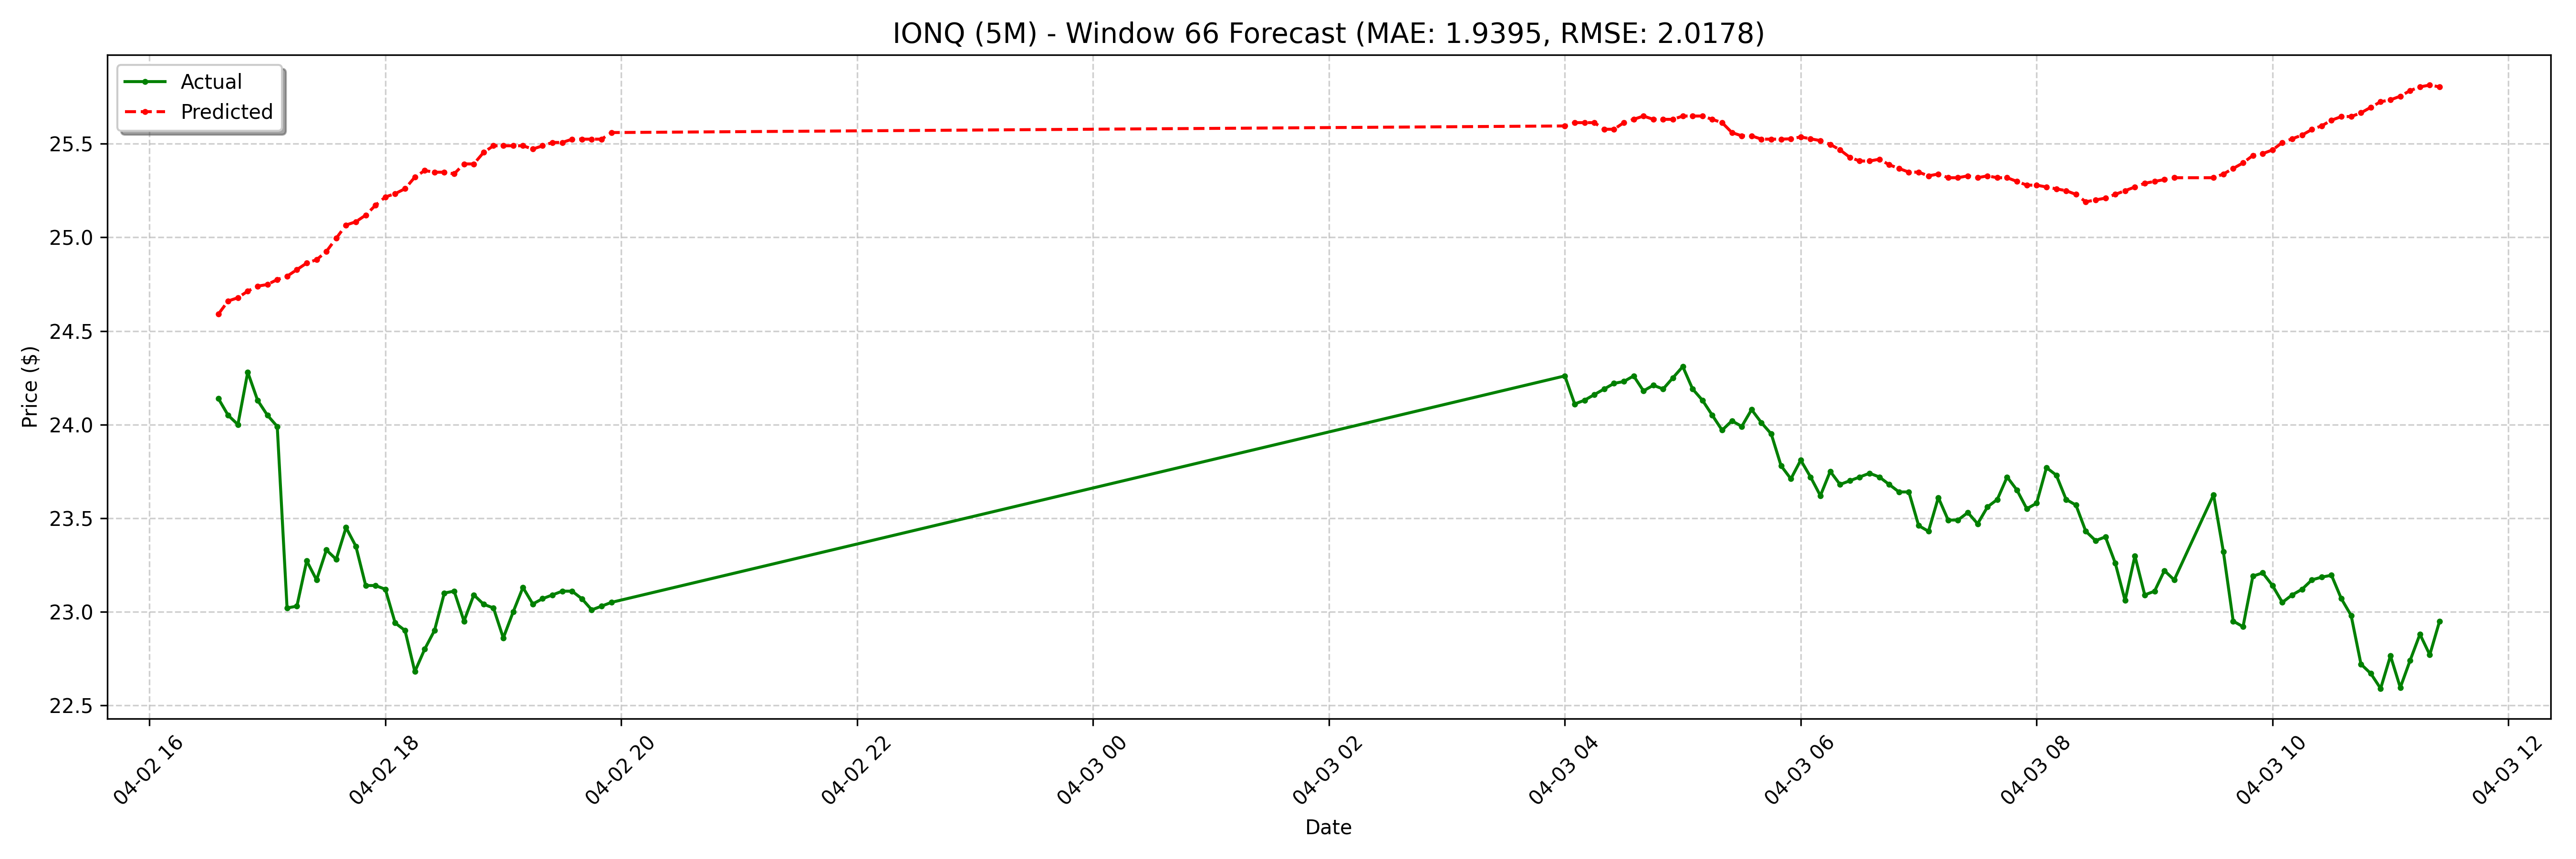

The data file committed next to this chart (first rows):
date, actual, forecast
2025-04-02 16:35:00-04:00, 24.14, 24.59
2025-04-02 16:40:00-04:00, 24.05, 24.66
2025-04-02 16:45:00-04:00, 24.0, 24.68
2025-04-02 16:50:00-04:00, 24.28, 24.71
2025-04-02 16:55:00-04:00, 24.13, 24.74
2025-04-02 17:00:00-04:00, 24.05, 24.75
2025-04-02 17:05:00-04:00, 23.99, 24.77
2025-04-02 17:10:00-04:00, 23.02, 24.79
2025-04-02 17:15:00-04:00, 23.03, 24.83
2025-04-02 17:20:00-04:00, 23.27, 24.86
2025-04-02 17:25:00-04:00, 23.17, 24.88
2025-04-02 17:30:00-04:00, 23.33, 24.92
2025-04-02 17:35:00-04:00, 23.28, 25
2025-04-02 17:40:00-04:00, 23.45, 25.07
2025-04-02 17:45:00-04:00, 23.35, 25.08
2025-04-02 17:50:00-04:00, 23.14, 25.12
2025-04-02 17:55:00-04:00, 23.14, 25.17
2025-04-02 18:00:00-04:00, 23.12, 25.22
2025-04-02 18:05:00-04:00, 22.94, 25.23
2025-04-02 18:10:00-04:00, 22.9, 25.26
2025-04-02 18:15:00-04:00, 22.68, 25.32
2025-04-02 18:20:00-04:00, 22.8, 25.36
2025-04-02 18:25:00-04:00, 22.9, 25.35
2025-04-02 18:30:00-04:00, 23.1, 25.35
2025-04-02 18:35:00-04:00, 23.11, 25.34
2025-04-02 18:40:00-04:00, 22.95, 25.39
2025-04-02 18:45:00-04:00, 23.09, 25.39
2025-04-02 18:50:00-04:00, 23.04, 25.45
2025-04-02 18:55:00-04:00, 23.02, 25.49
2025-04-02 19:00:00-04:00, 22.86, 25.49
2025-04-02 19:05:00-04:00, 23, 25.49
2025-04-02 19:10:00-04:00, 23.13, 25.49
2025-04-02 19:15:00-04:00, 23.04, 25.47
2025-04-02 19:20:00-04:00, 23.07, 25.49
2025-04-02 19:25:00-04:00, 23.09, 25.51
2025-04-02 19:30:00-04:00, 23.11, 25.51
2025-04-02 19:35:00-04:00, 23.11, 25.52
2025-04-02 19:40:00-04:00, 23.07, 25.52
2025-04-02 19:45:00-04:00, 23.01, 25.52
2025-04-02 19:50:00-04:00, 23.03, 25.52
2025-04-02 19:55:00-04:00, 23.05, 25.56
2025-04-03 04:00:00-04:00, 24.26, 25.6
2025-04-03 04:05:00-04:00, 24.11, 25.61
2025-04-03 04:10:00-04:00, 24.13, 25.61
2025-04-03 04:15:00-04:00, 24.16, 25.61
2025-04-03 04:20:00-04:00, 24.19, 25.58
2025-04-03 04:25:00-04:00, 24.22, 25.58
2025-04-03 04:30:00-04:00, 24.23, 25.61
2025-04-03 04:35:00-04:00, 24.26, 25.63
2025-04-03 04:40:00-04:00, 24.18, 25.65
2025-04-03 04:45:00-04:00, 24.21, 25.63
2025-04-03 04:50:00-04:00, 24.19, 25.63
2025-04-03 04:55:00-04:00, 24.25, 25.63
2025-04-03 05:00:00-04:00, 24.31, 25.65
2025-04-03 05:05:00-04:00, 24.19, 25.65
2025-04-03 05:10:00-04:00, 24.13, 25.65
2025-04-03 05:15:00-04:00, 24.05, 25.63
2025-04-03 05:20:00-04:00, 23.97, 25.61
2025-04-03 05:25:00-04:00, 24.02, 25.56
2025-04-03 05:30:00-04:00, 23.99, 25.54
... 68 more rows
